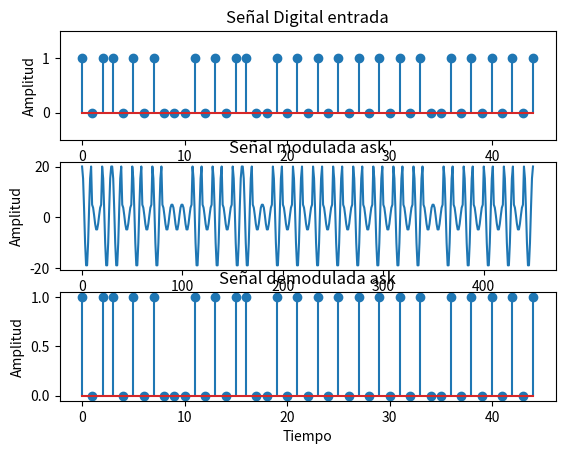

Python code for this plot:

from matplotlib import pyplot
from random import randint, uniform,random
import numpy as np
from scipy.signal import butter, filtfilt, freqz

#Modulación ASK

def digitalPlot(s_digital,m_ask,dem_ask):
	pyplot.subplot(3,1,1)
	pyplot.title('Señal Digital entrada')
	pyplot.ylabel('Amplitud')
	'''
	xplot = np.repeat(range(len(s_digital)),2)
	yplot = np.repeat(s_digital,2)
	xplot = xplot[1:]
	yplot = yplot[:-1]
	'''
	pyplot.stem(s_digital)
	pyplot.xlabel('Tiempo')
	pyplot.ylim(-0.5,1.5)
	pyplot.subplot(3,1,2)
	pyplot.plot(m_ask)
	pyplot.title('Señal modulada ask')
	pyplot.xlabel('Tiempo')
	pyplot.ylabel('Amplitud')


	pyplot.subplot(3,1,3)
	pyplot.title('Señal demodulada ask')
	pyplot.xlabel('Tiempo')
	pyplot.ylabel('Amplitud')
	pyplot.stem(dem_ask)
	pyplot.show()

'''
Entradas: s_digital: arreglo de bits a modular con X elementos
		  tasa_de_bits = cantidad de bits por unidad de tiempo
Descripción: Se crea un arreglo de tiempo entre 0 y 1, en donde la cantidad de elementos corresponde
			 a la tasa de bits ingresada. También se generan las funciones portadoras 1 y 2 (coseno), en donde
			 lo que varía es la amplitud (5 y 20), ya que la modulación a generar corresponde a ask. Se evalúa
			 el arreglo de tiempo en cada portadora y a continuación se recorre el arreglo de bits, si se encuentra
			 un 0 se añade a un nuevo arreglo los elementos de la portadora 1 y en caso de ser 1 los elementos de
			 la portadora 2.
Salida: Señal modulada en ask (amplitud)
'''
def modular_ask(s_digital,tasa_de_bits):
	m_ask = []
	tiempo = np.linspace(0,1,tasa_de_bits)
	portadora1 = 5*np.cos(2*np.pi*tiempo)
	portadora2 = 20*np.cos(2*np.pi*tiempo)

	for i in s_digital:
		if i == 0:
			for j in portadora1:
				m_ask.append(j)
		elif i == 1:
			for j in portadora2:
				m_ask.append(j)
	
	return m_ask


'''
Entradas: m_ask = señal modulada en ask
		  tasa_de_bits = cantidad de bits por unidad de tiempo
Descripción: Se recorre el arreglo con la señal modulada, si el valor es igual o similar al de la portadora
			 se vuelve a multiplicar por la misma señal. Por último se vuelve a recorrer el arreglo y si el 
			 valor es mayor a 40 se asigna un bit 1 y si es menor un bit 0. De esta forma es posible retornar
			 la señal digital
Salida: Señal digital demodulada
'''
def demodular_ask(tasa_de_bits, m_ask):
	dem_ask = []
	demodulada = []

	tiempo = np.linspace(0,1,tasa_de_bits)
	portadora1 = 5*np.cos(2*np.pi*tiempo)
	portadora2 = 20*np.cos(2*np.pi*tiempo)	

	i = 0
	j = 0
	while  i < len(m_ask):
		if m_ask[i] >=  portadora2[j]:
			demodulada.append(1)
		else:
			demodulada.append(0)
		i = i + 10
	return demodulada






'''
Entradas: m_ask: señal modulada ask
Descripción: la función se encarga de añadir ruido gaussiano a la señal modulada en ask. 
			 El ruido dependerá de la razón de la señal de ruido (SNR). Para esto se utiliza la función
			 normal de numpy, quien recibe como parámetros la media, la desviación estándar y la cantidad de 
			 elementos, por lo que finalmente entrega un arreglo de ruido que es sumado con la señal modulada
			 ask.
Salida: señal ask con ruido
'''
def ruido(m_ask,snr):
	c_elementos = len(m_ask)
	media = 0

	for i in m_ask:
		media = media + i
	media = media/c_elementos

	desviacion = media/abs(snr)
	ruido = np.random.normal(0,snr,c_elementos)
	s_awgn = m_ask + ruido
	'''
	pyplot.plot(m_ask)
	pyplot.title("Señal modulada ask sin ruido (awgn)")

	pyplot.show()
	pyplot.plot(s_awgn)
	pyplot.title("Señal modulada ask con ruido (awgn)")
	pyplot.show()
	'''
	return s_awgn

'''
Entradas: s_digital_e: Señal digital que se envía para la transmisión
		  s_digital_r: Señal digital que se recibe luego de ser aplicado el ruido
Descripción: La función se encarga de calcular la cantidad de bits erroneos luego de ser
			 recibidos. Para esto se recorren los dos arreglos de bits ingresados (señal digital
			 transmitida y recibida), se cuentan aquellos que sean distintos y se dividen por la 
			 cantidad total de bits transmitidos.
'''
def t_errores(s_digital_e, s_digital_r):
	i = 0
	errores = 0
	while i < len(s_digital_e):
		if(s_digital_e[i] != s_digital_r[i]):
			errores = errores + 1
		i = i+1
	print("errores: "  )
	print(errores)
	tasa_error = errores/len(s_digital_e)
	return tasa_error

'''
Entrada: cantidad: número de elementos a generar
Descripción: se genera un arreglo de números 0 y 1
Salida: Arreglo de bits
'''
def bits_seudoAleatorios(cantidad):
	bits = []
	i = 0
	while i < cantidad:
		bits.append(randint(0,1))
		i = i + 1
	return bits













'''
s_digital = Se genera el arreglo de bits a modular con X elementos
tasa_de_bits = cantidad de bits por unidad de tiempo, en este caso corresponde a 10 bits por segundo
'''
s_digital = [1,0,1,1,0,1,0,1,0,0,0,1,0,1,0,1,1,0,0,1,0,1,0,1,0,1,0,1,0,1,0,1,0,1,0,0,1,0,1,0,1,0,1,0,1]
tasa_de_bits = 10
#PARTE 1
m_ask = modular_ask(s_digital,tasa_de_bits)

#PARTE 2
dem_ask = demodular_ask(tasa_de_bits,m_ask)



digitalPlot(s_digital, m_ask,dem_ask)
#PARTE 3
s_awgn = ruido(m_ask,4)



#PARTE 4 (TASA DE ERROR)

dem_ask2 = demodular_ask(tasa_de_bits,s_awgn)
print(t_errores(dem_ask,dem_ask2))



#PARTE 5
#Generar bits aleatorios 10^6
s_emisor = bits_seudoAleatorios(100000)

#niveles de ruido
n_ruido = [1,2,4,8,10]
errores = []
for i in n_ruido:
	modulada = modular_ask(s_emisor,tasa_de_bits)
	transmitir = ruido(modulada,i)
	demodulada = demodular_ask(tasa_de_bits,transmitir)
	error = t_errores(s_emisor,demodulada)
	errores.append(error)
print(errores)
print(n_ruido)
